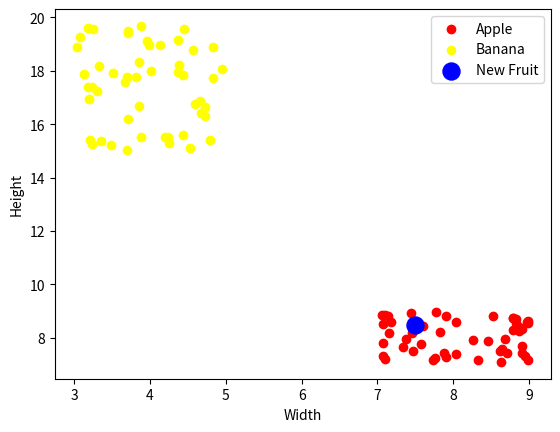

The matplotlib source for this figure:
import random
import math
import matplotlib.pyplot as plt

apple_width  = [random.uniform(7, 9) for _ in range(50)]
apple_height = [random.uniform(7, 9) for _ in range(50)]

banana_width  = [random.uniform(3, 5) for _ in range(50)]
banana_height = [random.uniform(15, 20) for _ in range(50)]

x_train = []
y_train = []

for i in range(50):
    x_train.append([apple_width[i], apple_height[i]])
    y_train.append(0) 

for i in range(50):
    x_train.append([banana_width[i], banana_height[i]])
    y_train.append(1)

new_fruit = [7.5, 8.5]

distance = []
for fruit in x_train:
    d = math.sqrt((fruit[0] - new_fruit[0])**2 + (fruit[1] - new_fruit[1])**2)
    distance.append(d)

plt.scatter(apple_width, apple_height, color='red', label='Apple')
plt.scatter(banana_width, banana_height, color='yellow', label='Banana')

plt.scatter(new_fruit[0], new_fruit[1], color='blue', s=150, label='New Fruit')

plt.xlabel('Width')
plt.ylabel('Height')
plt.legend()
plt.show()
